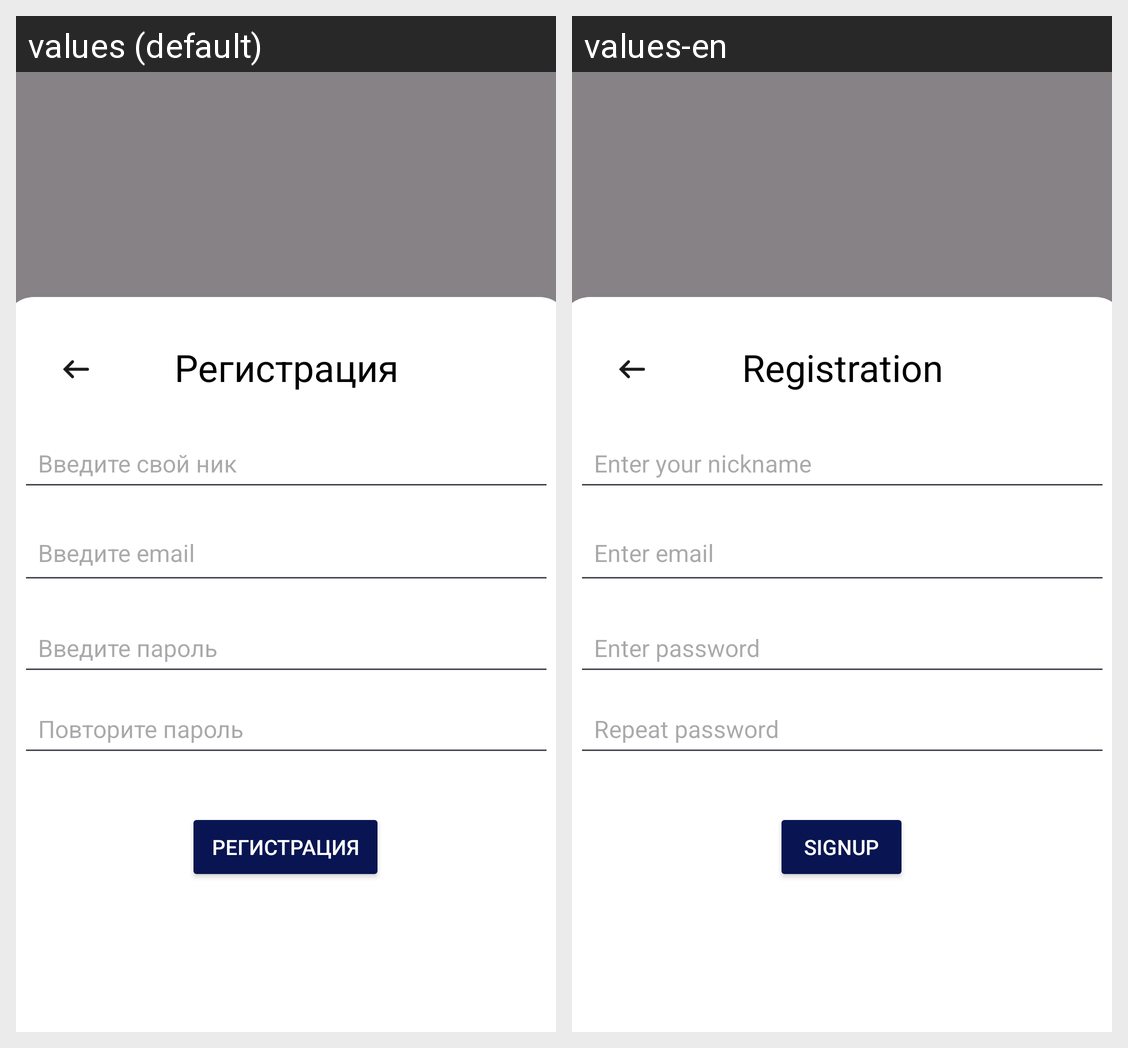

Strings drawn on this Android screen and how each of the app's shown locales translates them:
Android screen res/layout/fragment_register.xml rendered under 2 locales, left to right: values (default), values-en. Device: Nexus 5 (rendered at 1080×1920; each locale shown at half size, 540×960, under a caption strip naming it); theme Theme.Testapp2.
Strings drawn on this screen, with the default value and each locale's value (text and hints the layout hard-codes, and strings that could not be matched under every locale, appear in the picture but are not listed):

InputYourNickName
  values: Введите свой ник
  values-en: Enter your nickname

EnterEmail
  values: Введите email
  values-en: Enter email

EnterPassword
  values: Введите пароль
  values-en: Enter password

RepeatThePassword
  values: Повторите пароль
  values-en: Repeat password

SignUp
  values: Регистрация
  values-en: SignUp

Registration
  values: Регистрация
  values-en: Registration
